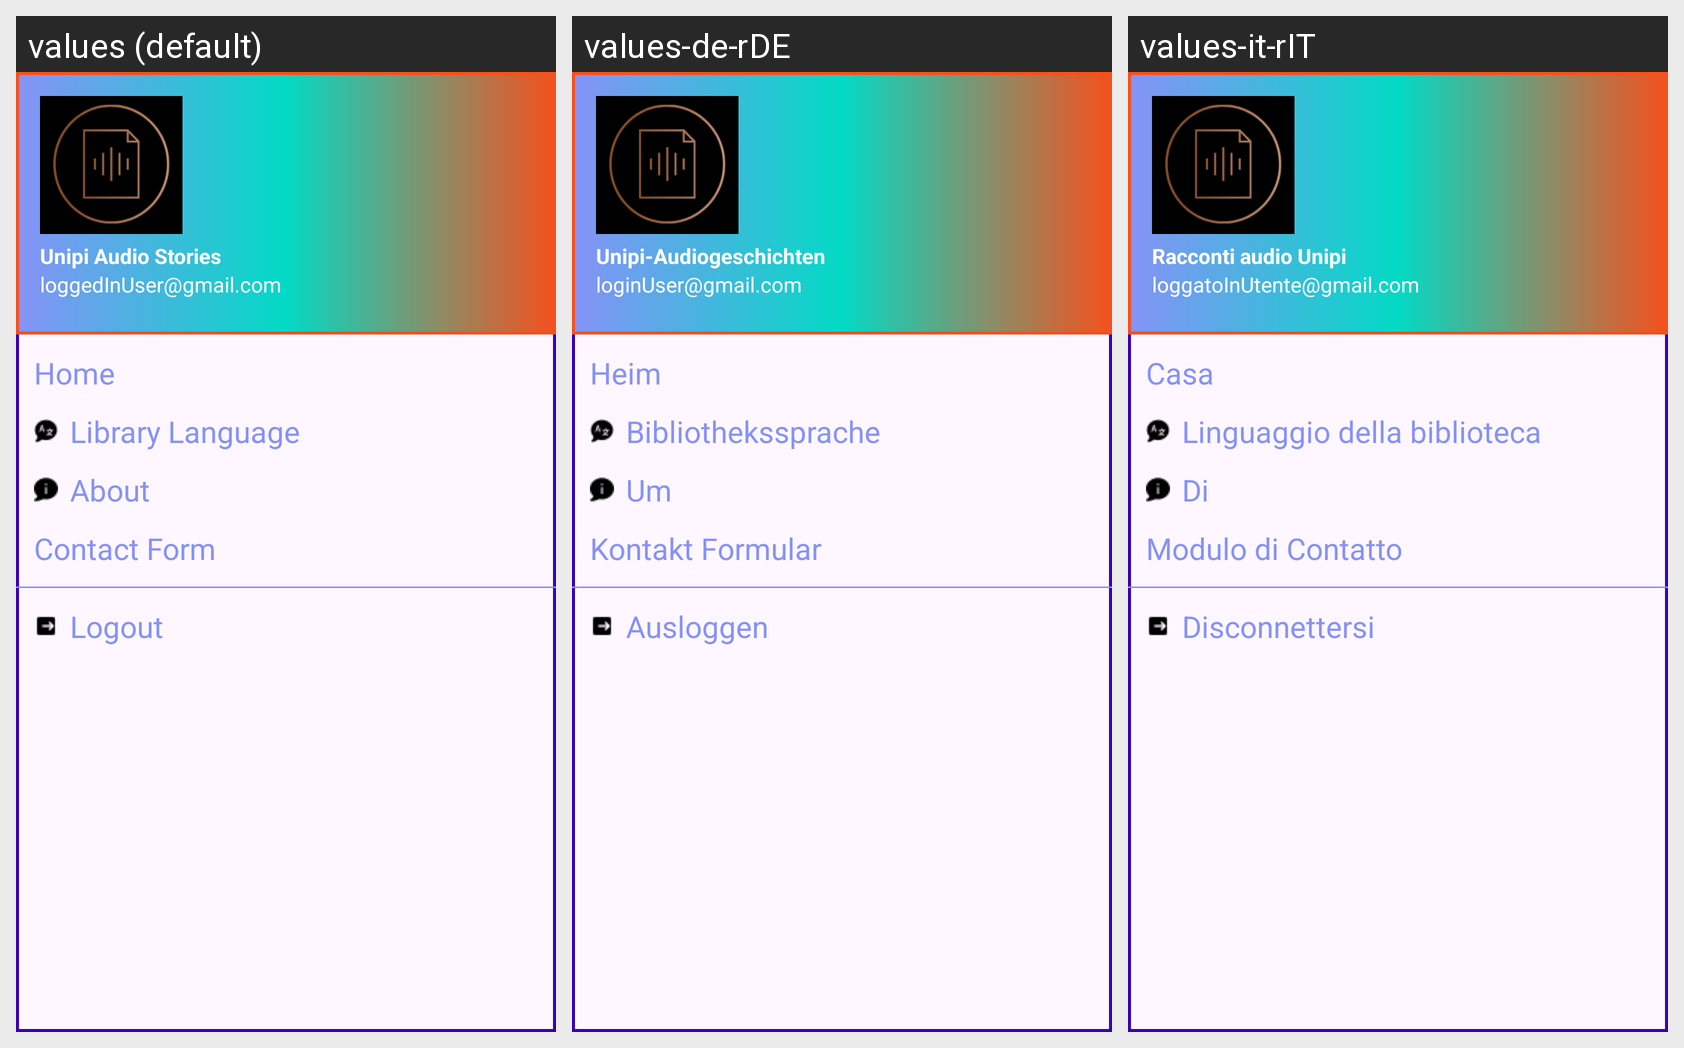

Translations of the strings shown on this Android screen, per locale in the grid:
Android screen res/layout/nav_drawer.xml rendered under 3 locales, left to right: values (default), values-de-rDE, values-it-rIT. Device: Nexus 5 (rendered at 1080×1920; each locale shown at half size, 540×960, under a caption strip naming it); theme Theme.AudioStoriesProject.
Strings drawn on this screen, with the default value and each locale's value (text and hints the layout hard-codes, and strings that could not be matched under every locale, appear in the picture but are not listed):

unipi_audio_stories
  values: Unipi Audio Stories
  values-de-rDE: Unipi-Audiogeschichten
  values-it-rIT: Racconti audio Unipi

loggedinuser_gmail_com
  values: loggedInUser@gmail.com
  values-de-rDE: loginUser@gmail.com
  values-it-rIT: loggatoInUtente@gmail.com

home
  values: Home
  values-de-rDE: Heim
  values-it-rIT: Casa

library_language
  values: Library Language
  values-de-rDE: Bibliothekssprache
  values-it-rIT: Linguaggio della biblioteca

about
  values: About
  values-de-rDE: Um
  values-it-rIT: Di

contact_form
  values: Contact Form
  values-de-rDE: Kontakt Formular
  values-it-rIT: Modulo di Contatto

logout
  values: Logout
  values-de-rDE: Ausloggen
  values-it-rIT: Disconnettersi
